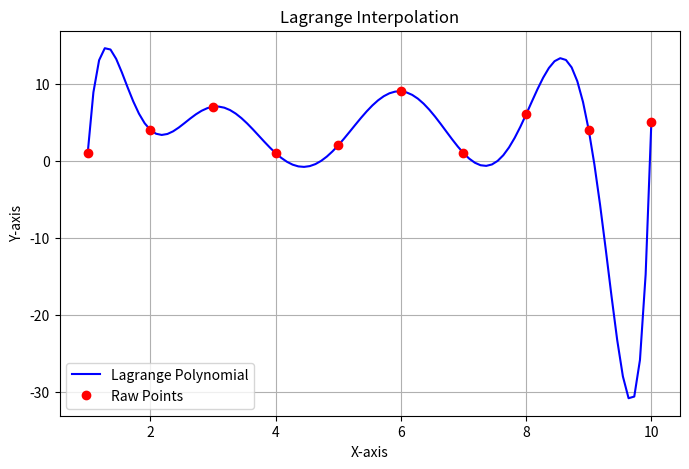

Write Python code to recreate this figure.
import numpy as np
import matplotlib.pyplot as plot
from scipy.interpolate import lagrange

resolution = 100
x_points = np.array([ 1, 2, 3, 4, 5, 6, 7, 8, 9, 10 ])
y_points = np.array([ 1, 4, 7, 1, 2, 9, 1, 6, 4, 5 ])

interp = lagrange(x_points, y_points)

x_full = np.linspace(min(x_points), max(x_points), resolution)
y_full = interp(x_full)

plot.figure(figsize=(8, 5))
plot.plot(x_full, y_full, label='Lagrange Polynomial', color='blue')
plot.plot(x_points, y_points, marker='o', linestyle='None', color='r', label='Raw Points')
plot.title("Lagrange Interpolation")
plot.xlabel("X-axis")
plot.ylabel("Y-axis")
plot.legend()
plot.grid()
plot.show()
